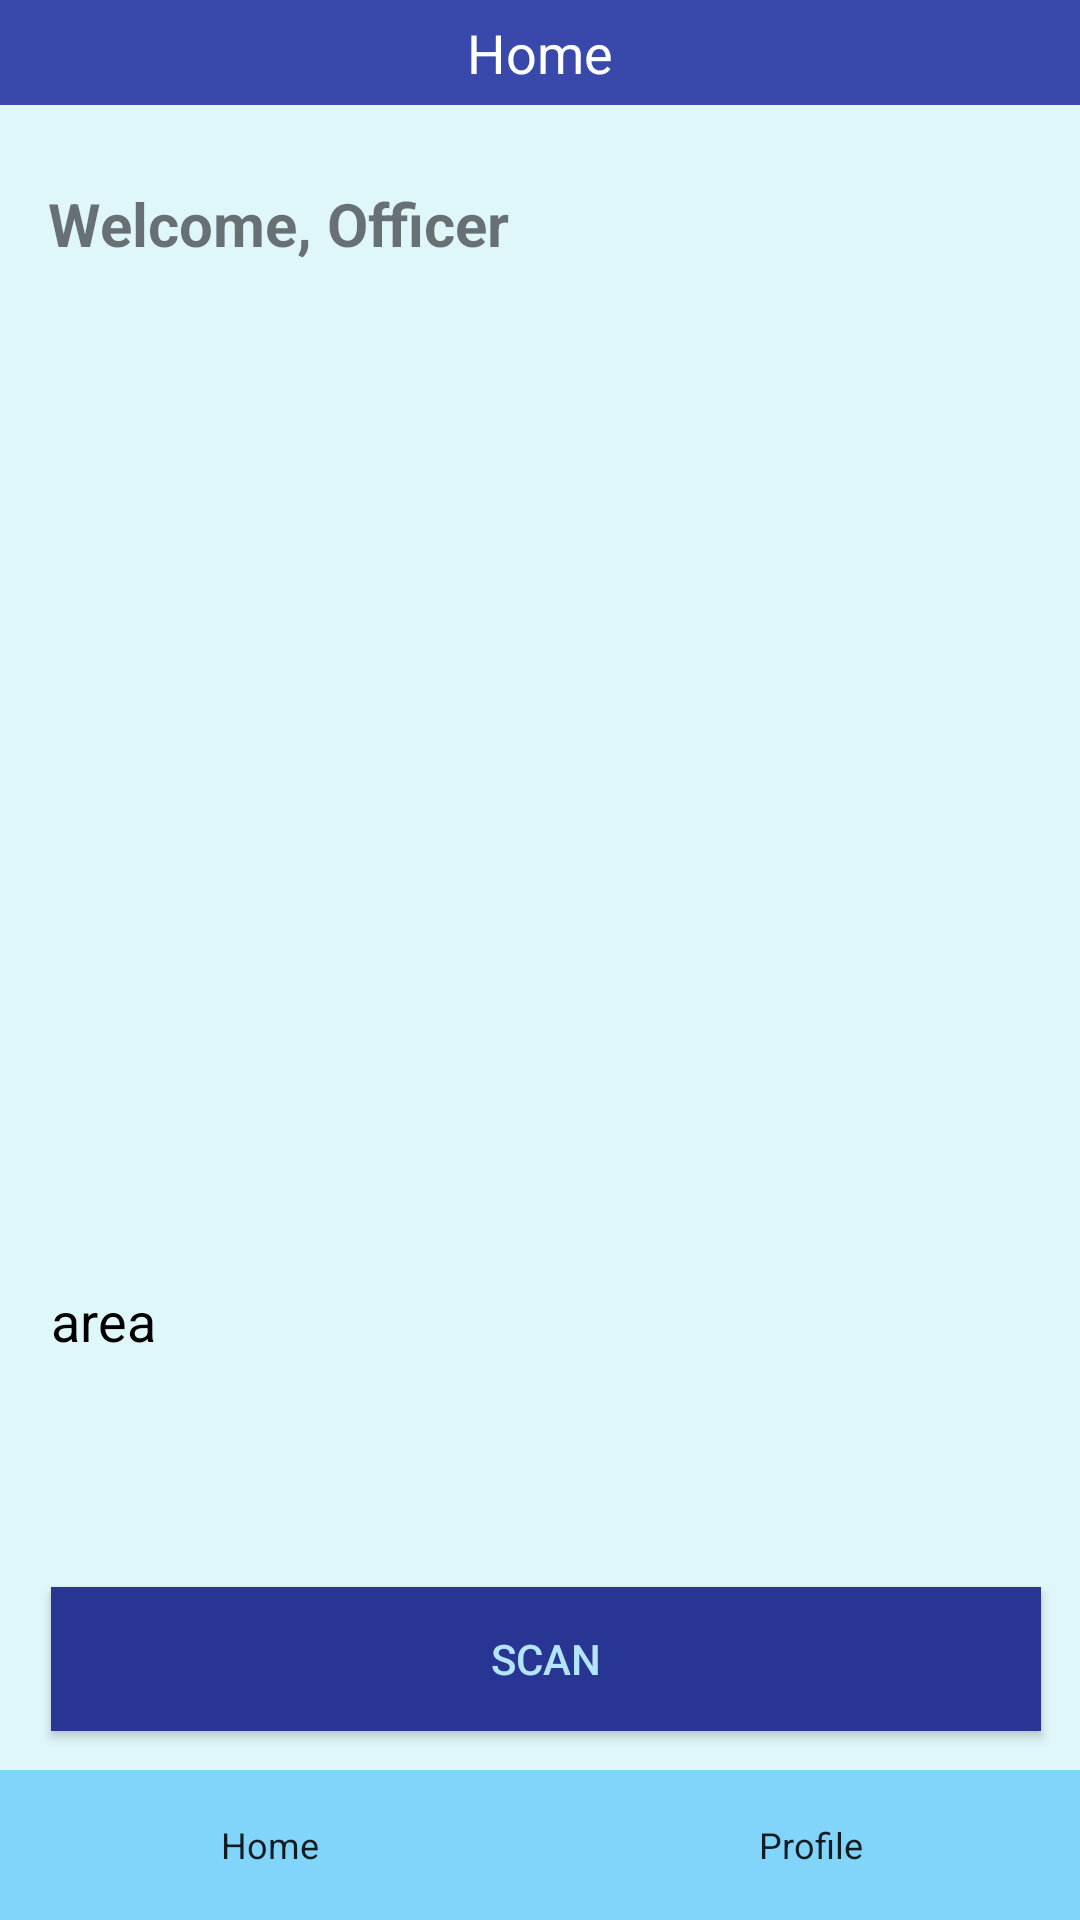

The Android layout XML behind this screen, and the referenced resources:
<!-- AndroidManifest.xml: application theme AppTheme -->
<!-- res/layout/officer_main.xml -->
<?xml version="1.0" encoding="utf-8"?>
<RelativeLayout xmlns:android="http://schemas.android.com/apk/res/android"
    xmlns:tools="http://schemas.android.com/tools"
    android:layout_width="match_parent"
    android:layout_height="match_parent"
    android:background="#E0F7FA"
    android:orientation="vertical">

    <TextView
        android:id="@+id/balance"
        android:layout_width="78dp"
        android:layout_height="29dp"
        android:layout_alignParentStart="true"
        android:layout_alignParentLeft="true"
        android:layout_alignParentTop="true"
        android:layout_gravity="center"
        android:layout_marginStart="302dp"
        android:layout_marginLeft="302dp"
        android:layout_marginTop="43dp"
        android:textColor="#2E7D32"
        android:textSize="14sp" />

    <TextView
        android:id="@+id/textView7"
        android:layout_width="232dp"
        android:layout_height="wrap_content"
        android:layout_alignParentStart="true"
        android:layout_alignParentLeft="true"
        android:layout_alignParentTop="true"
        android:layout_gravity="center"
        android:layout_marginStart="16dp"
        android:layout_marginLeft="16dp"
        android:layout_marginTop="61dp"
        android:text="Welcome, Officer"
        android:textColor="@color/input_login"
        android:textSize="20sp"
        android:textStyle="bold"
        tools:text="Welcome, Officer" />

    <Button
        android:id="@+id/scan"
        android:layout_width="381dp"
        android:layout_height="wrap_content"
        android:layout_above="@+id/bottom_panel"
        android:layout_alignParentStart="true"
        android:layout_alignParentLeft="true"
        android:layout_alignParentEnd="true"
        android:layout_alignParentRight="true"
        android:layout_marginStart="17dp"
        android:layout_marginLeft="17dp"
        android:layout_marginEnd="13dp"
        android:layout_marginRight="13dp"
        android:layout_marginBottom="13dp"
        android:background="#283593"
        android:gravity="center"
        android:text="SCAN"
        android:textColor="#B3E5FC" />

    <TextView
        android:id="@+id/name"
        android:layout_width="376dp"
        android:layout_height="63dp"
        android:layout_alignParentStart="true"
        android:layout_alignParentLeft="true"
        android:layout_alignParentTop="true"
        android:layout_alignParentEnd="true"
        android:layout_alignParentRight="true"
        android:layout_gravity="center"
        android:layout_marginStart="17dp"
        android:layout_marginLeft="17dp"
        android:layout_marginTop="99dp"
        android:layout_marginEnd="18dp"
        android:layout_marginRight="18dp"
        android:textColor="@color/input_login"
        android:textSize="20sp" />

    <LinearLayout
        android:id="@+id/bottom_panel"
        android:layout_width="match_parent"
        android:layout_height="wrap_content"
        android:layout_alignParentBottom="true"
        android:orientation="horizontal">

        <Button
            android:id="@+id/home"
            android:layout_width="0dp"
            android:layout_height="50dp"
            android:layout_alignStart="@+id/bottom_panel"
            android:layout_weight="1"
            android:background="#81D4FA"
            android:text="Home"
            android:textAppearance="@style/TextAppearance.AppCompat.Body1"
            android:textIsSelectable="false"
            android:textSize="12sp" />

        <Button
            android:id="@+id/pgprofile"
            android:layout_width="0dp"
            android:layout_height="50dp"
            android:layout_weight="1"
            android:background="#81D4FA"
            android:text="Profile"
            android:textAppearance="@style/TextAppearance.AppCompat.Body1"
            android:textSize="12sp" />
    </LinearLayout>

    <LinearLayout
        android:layout_width="match_parent"
        android:layout_height="35dp"
        android:background="#3949AB"
        android:orientation="horizontal">

        <TextView
            android:id="@+id/textView"
            android:layout_width="wrap_content"
            android:layout_height="match_parent"
            android:layout_weight="1"
            android:gravity="center"
            android:text="Home"
            android:textColor="#FFFFFF"
            android:textSize="18sp" />
    </LinearLayout>

    <TextView
        android:id="@+id/tvAddress"
        android:layout_width="378dp"
        android:layout_height="91dp"
        android:layout_alignBottom="@+id/bottom_panel"
        android:layout_alignParentStart="true"
        android:layout_alignParentLeft="true"
        android:layout_alignParentEnd="true"
        android:layout_alignParentRight="true"
        android:layout_marginStart="17dp"
        android:layout_marginLeft="17dp"
        android:layout_marginEnd="16dp"
        android:layout_marginRight="16dp"
        android:layout_marginBottom="121dp"
        android:text="area"
        android:textColor="#000000"
        android:textSize="18sp" />

</RelativeLayout>
<!-- resources referenced by this layout -->
<resources>
  <style name="AppTheme" parent="AppBaseTheme">
          
      </style>
  <style name="AppBaseTheme" parent="Theme.AppCompat.Light">
          
      </style>
</resources>
